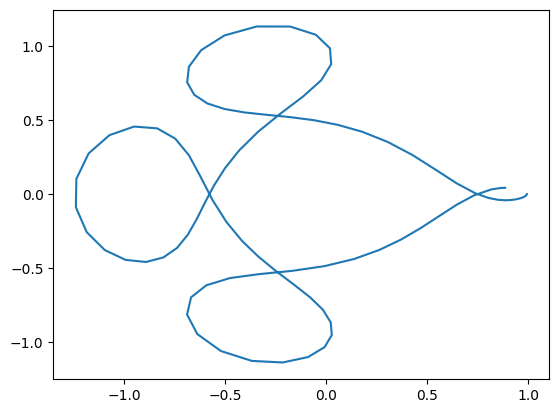

The file beside this chart, header and first rows:
x, y
0.994, 0
0.994, -0.0003415
0.9938, -0.002032
0.9933, -0.004068
0.9925, -0.006239
0.9912, -0.008512
0.9894, -0.01084
0.9872, -0.01323
0.9843, -0.01574
0.9808, -0.01839
0.9764, -0.02122
0.9709, -0.02426
0.964, -0.02753
0.9552, -0.031
0.944, -0.03458
0.9295, -0.03804
0.9105, -0.04086
0.8854, -0.04188
0.8516, -0.03877
0.8054, -0.02659
0.7398, 0.004966
0.6474, 0.07223
0.5426, 0.1652
0.4279, 0.2645
0.305, 0.3533
0.1792, 0.4218
0.0579, 0.4688
-0.05948, 0.4999
-0.1767, 0.5208
-0.2937, 0.5365
-0.4037, 0.5526
-0.5021, 0.5757
-0.5868, 0.6132
-0.6521, 0.6719
-0.6872, 0.7561
-0.6786, 0.8619
-0.6178, 0.9741
-0.5026, 1.074
-0.3428, 1.134
-0.177, 1.134
-0.04992, 1.078
0.01962, 0.9869
0.02591, 0.8797
-0.02349, 0.7706
-0.1125, 0.6614
-0.2237, 0.5462
-0.3358, 0.4222
-0.4296, 0.2958
-0.4997, 0.1757
-0.5532, 0.06054
-0.5979, -0.05416
-0.6396, -0.1685
-0.684, -0.2749
-0.7368, -0.3639
-0.8046, -0.4287
-0.8911, -0.4597
-0.9924, -0.4452
-1.095, -0.3791
-1.184, -0.2584
-1.238, -0.08954
... 41 more rows
